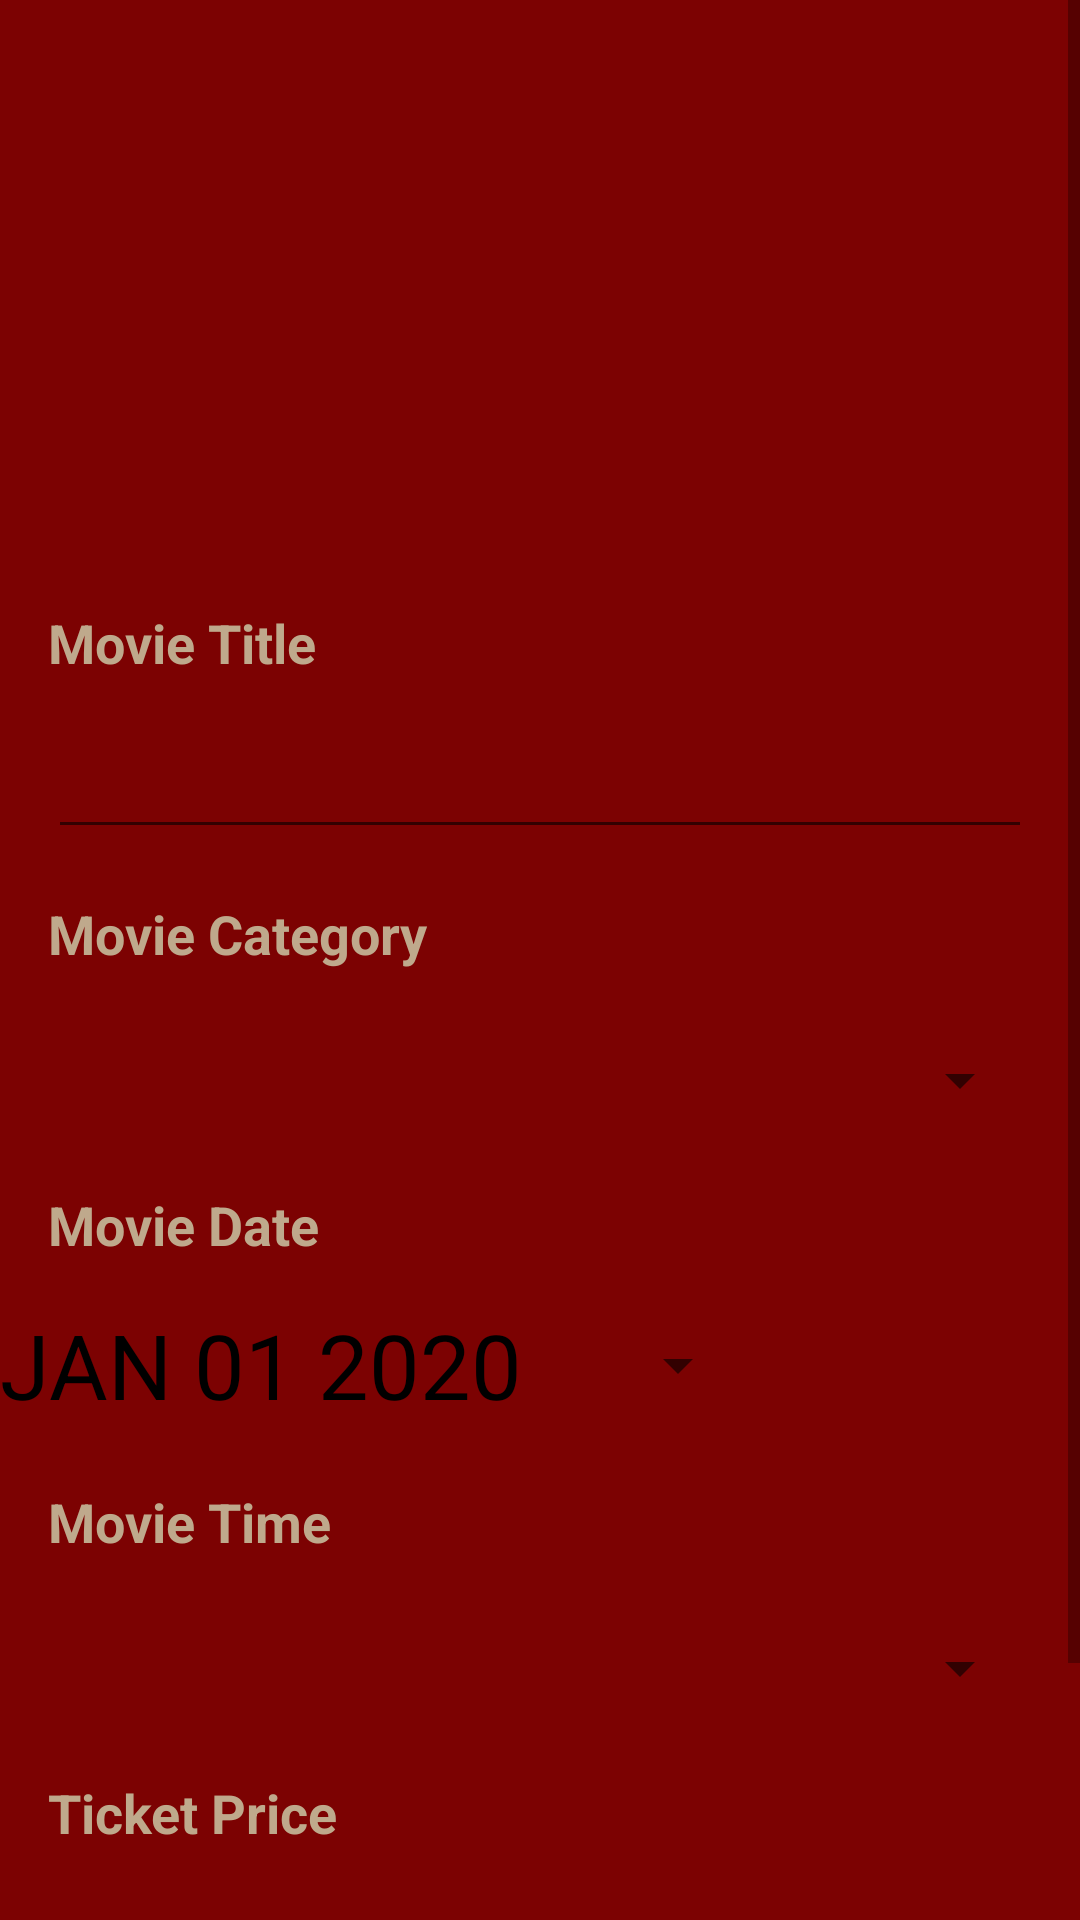

This screen was rendered from an Android layout file. Write that file and the resources it references.
<!-- AndroidManifest.xml: application theme Theme.Cinema -->
<!-- res/layout/activity_main.xml -->
<?xml version="1.0" encoding="utf-8"?>
<ScrollView xmlns:android="http://schemas.android.com/apk/res/android"
    xmlns:app="http://schemas.android.com/apk/res-auto"
    xmlns:tools="http://schemas.android.com/tools"
    android:layout_width="match_parent"
    android:layout_height="match_parent"
    android:isScrollContainer="true">

    <LinearLayout
        android:layout_width="match_parent"
        android:layout_height="wrap_content"
        android:background="#7C0202"
        android:orientation="vertical">

        <ImageView
            android:id="@+id/imageViewCinema"
            android:layout_width="match_parent"
            android:layout_height="186dp"
            android:adjustViewBounds="false"
            android:foreground="@drawable/cinema_01_920x518" />

        <TextView
            android:id="@+id/textViewTitleLabel"
            android:layout_width="match_parent"
            android:layout_height="25dp"
            android:layout_marginStart="16dp"
            android:layout_marginTop="16dp"
            android:layout_marginEnd="16dp"
            android:text="@string/label_title"
            android:textColor="#BFA98C"
            android:textSize="18sp"
            android:textStyle="bold" />

        <EditText
            android:id="@+id/editTextTitle"
            android:layout_width="match_parent"
            android:layout_height="40dp"
            android:layout_marginStart="16dp"
            android:layout_marginTop="16dp"
            android:layout_marginEnd="16dp"
            android:autofillHints=""
            android:ems="10"
            android:inputType="textPersonName"
            android:textColor="#BFA98C"
            android:textStyle="bold" />

        <TextView
            android:id="@+id/textViewCategory"
            android:layout_width="match_parent"
            android:layout_height="25dp"
            android:layout_marginStart="16dp"
            android:layout_marginTop="16dp"
            android:layout_marginEnd="16dp"
            android:text="@string/label_category"
            android:textColor="#BFA98C"
            android:textSize="18sp"
            android:textStyle="bold" />

        <Spinner
            android:id="@+id/spinnerCategory"
            android:layout_width="match_parent"
            android:layout_height="40dp"
            android:layout_marginStart="16dp"
            android:layout_marginTop="16dp"
            android:layout_marginEnd="16dp"
            android:clickable="true"
            android:dropDownWidth="match_parent"
            android:focusableInTouchMode="true"
            android:hapticFeedbackEnabled="false"
            android:isScrollContainer="true"
            android:keepScreenOn="false"
            android:persistentDrawingCache="all|scrolling|none|animation"
            android:popupBackground="#7C0202"
            android:scrollbarSize="14dp"
            android:visibility="visible" />

        <TextView
            android:id="@+id/textViewDate"
            android:layout_width="match_parent"
            android:layout_height="25dp"
            android:layout_marginStart="16dp"
            android:layout_marginTop="16dp"
            android:layout_marginEnd="16dp"
            android:text="@string/label_date"
            android:textColor="#BFA98C"
            android:textSize="18sp"
            android:textStyle="bold" />


        <Button
            android:id="@+id/datePickerButton"
            android:layout_width="250dp"
            android:layout_height="wrap_content"
            android:text="JAN 01 2020"
            android:textSize="30sp"
            android:textColor="@color/black"
            style="?android:spinnerStyle"
            app:layout_constraintLeft_toLeftOf="parent"
            app:layout_constraintRight_toRightOf="parent"
            app:layout_constraintTop_toBottomOf="@+id/textViewTime"
            android:layout_marginTop="10dp"
            android:onClick="openDatePicker"/>

        <TextView
            android:id="@+id/textViewTime"
            android:layout_width="match_parent"
            android:layout_height="25dp"
            android:layout_marginStart="16dp"
            android:layout_marginTop="16dp"
            android:layout_marginEnd="16dp"
            android:text="@string/label_time"
            android:textColor="#BFA98C"
            android:textSize="18sp"
            android:textStyle="bold" />

        <Spinner
            android:id="@+id/spinnerTime"
            android:layout_width="match_parent"
            android:layout_height="40dp"
            android:layout_marginStart="16dp"
            android:layout_marginTop="16dp"
            android:layout_marginEnd="16dp"
            android:clickable="true"
            android:dropDownWidth="match_parent"
            android:focusableInTouchMode="true"
            android:hapticFeedbackEnabled="false"
            android:isScrollContainer="true"
            android:keepScreenOn="false"
            android:persistentDrawingCache="all|scrolling|none|animation"
            android:popupBackground="#7C0202"
            android:scrollbarSize="14dp"
            android:visibility="visible" />

        <TextView
            android:id="@+id/textViewPrice"
            android:layout_width="match_parent"
            android:layout_height="25dp"
            android:layout_marginStart="16dp"
            android:layout_marginTop="16dp"
            android:layout_marginEnd="16dp"
            android:text="@string/label_price"
            android:textColor="#BFA98C"
            android:textSize="18sp"
            android:textStyle="bold" />

        <Spinner
            android:id="@+id/spinnerPrice"
            android:layout_width="match_parent"
            android:layout_height="40dp"
            android:layout_marginStart="16dp"
            android:layout_marginTop="16dp"
            android:layout_marginEnd="16dp"
            android:clickable="true"
            android:dropDownWidth="match_parent"
            android:focusableInTouchMode="true"
            android:hapticFeedbackEnabled="false"
            android:isScrollContainer="true"
            android:keepScreenOn="false"
            android:persistentDrawingCache="all|scrolling|none|animation"
            android:popupBackground="#7C0202"
            android:scrollbarSize="14dp"
            android:visibility="visible" />
        <Button
            android:id="@+id/buttonSearch"
            android:layout_width="match_parent"
            android:layout_height="50dp"
            android:layout_marginTop="16dp"
            android:background="#0B0B0B"
            android:text="@string/button_search"
            android:textColor="#BFA98C"
            android:textSize="18sp"
            android:textStyle="bold" />


    </LinearLayout>

</ScrollView>
<!-- resources referenced by this layout -->
<resources>
  <color name="black">#FF000000</color>
  <string name="button_search">Search</string>
  <string name="label_category">Movie Category</string>
  <string name="label_date">Movie Date</string>
  <string name="label_price">Ticket Price</string>
  <string name="label_time">Movie Time</string>
  <string name="label_title">Μovie Title</string>
  <style name="Theme.Cinema" parent="Theme.MaterialComponents.DayNight.DarkActionBar">
          
          <item name="colorPrimary">@color/black</item>
          <item name="colorPrimaryVariant">@color/black</item>
          <item name="colorOnPrimary">#BFA98C</item>
          
          <item name="colorSecondary">#BFA98C</item>
          <item name="colorSecondaryVariant">@color/white</item>
          <item name="colorOnSecondary">@color/black</item>
          
          <item name="android:statusBarColor" tools:targetApi="l">?attr/colorPrimaryVariant</item>
          
      </style>
  <color name="white">#BFA98C</color>
</resources>
